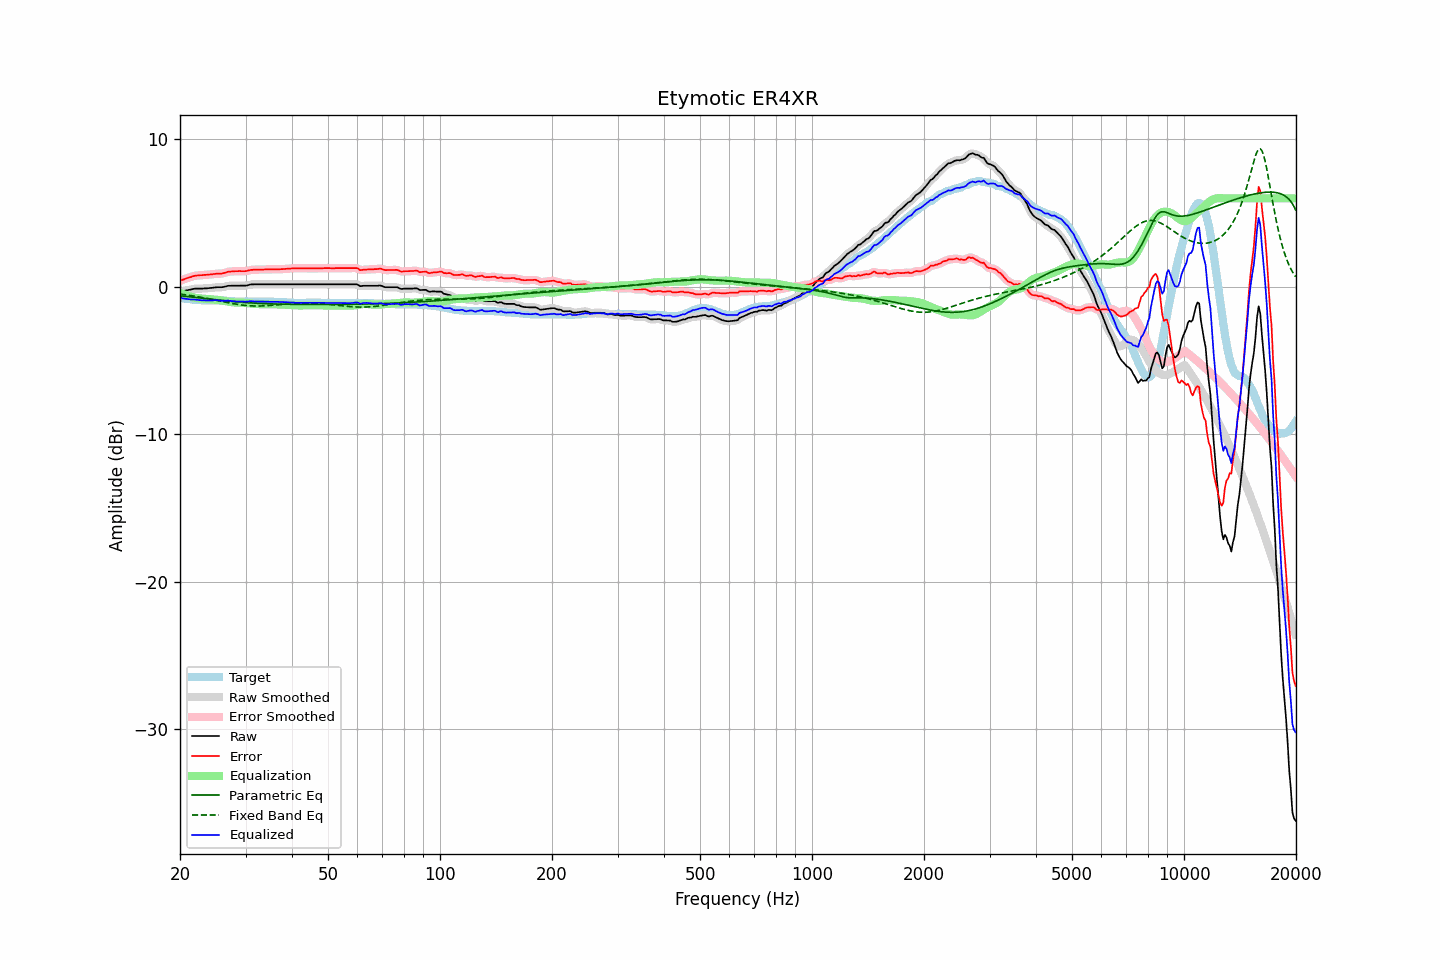

The data file committed next to this chart (first rows):
frequency, raw, error, smoothed, error_smoothed, equalization, parametric_eq, fixed_band_eq, equalized_raw, equalized_smoothed, target
20.00, -0.35, 0.41, -0.35, 0.41, -0.40, -0.60, -0.49, -0.75, -0.75, -0.76
20.20, -0.32, 0.45, -0.32, 0.45, -0.45, -0.62, -0.51, -0.77, -0.77, -0.77
20.40, -0.30, 0.49, -0.29, 0.49, -0.50, -0.63, -0.52, -0.79, -0.79, -0.79
20.61, -0.27, 0.53, -0.27, 0.53, -0.54, -0.64, -0.53, -0.81, -0.81, -0.80
20.81, -0.24, 0.58, -0.24, 0.57, -0.58, -0.65, -0.55, -0.82, -0.82, -0.82
21.02, -0.22, 0.61, -0.22, 0.61, -0.62, -0.66, -0.56, -0.83, -0.83, -0.83
21.23, -0.20, 0.64, -0.20, 0.65, -0.65, -0.67, -0.58, -0.85, -0.85, -0.84
21.44, -0.18, 0.67, -0.17, 0.68, -0.68, -0.69, -0.60, -0.86, -0.85, -0.85
21.66, -0.15, 0.72, -0.15, 0.71, -0.71, -0.70, -0.61, -0.86, -0.86, -0.87
21.87, -0.13, 0.74, -0.13, 0.74, -0.73, -0.71, -0.63, -0.86, -0.86, -0.87
22.09, -0.12, 0.76, -0.12, 0.76, -0.75, -0.72, -0.65, -0.87, -0.87, -0.88
22.31, -0.12, 0.77, -0.12, 0.77, -0.77, -0.74, -0.67, -0.89, -0.88, -0.89
22.54, -0.12, 0.78, -0.12, 0.78, -0.78, -0.75, -0.69, -0.90, -0.90, -0.90
22.76, -0.12, 0.79, -0.12, 0.79, -0.79, -0.76, -0.71, -0.91, -0.91, -0.91
22.99, -0.12, 0.79, -0.11, 0.80, -0.80, -0.77, -0.73, -0.92, -0.91, -0.91
23.22, -0.11, 0.81, -0.11, 0.80, -0.81, -0.78, -0.75, -0.91, -0.92, -0.92
23.45, -0.11, 0.81, -0.10, 0.81, -0.81, -0.80, -0.77, -0.92, -0.92, -0.92
23.69, -0.10, 0.82, -0.10, 0.82, -0.82, -0.81, -0.79, -0.92, -0.92, -0.92
23.92, -0.09, 0.83, -0.09, 0.83, -0.83, -0.82, -0.81, -0.92, -0.92, -0.92
24.16, -0.08, 0.84, -0.08, 0.84, -0.84, -0.83, -0.83, -0.92, -0.92, -0.92
24.40, -0.07, 0.85, -0.06, 0.85, -0.85, -0.85, -0.85, -0.92, -0.92, -0.92
24.65, -0.05, 0.87, -0.05, 0.87, -0.86, -0.86, -0.87, -0.91, -0.91, -0.92
24.89, -0.04, 0.88, -0.04, 0.88, -0.87, -0.87, -0.90, -0.91, -0.91, -0.92
25.14, -0.03, 0.89, -0.03, 0.89, -0.88, -0.88, -0.92, -0.91, -0.91, -0.92
25.39, -0.03, 0.89, -0.03, 0.89, -0.89, -0.89, -0.94, -0.92, -0.92, -0.92
25.65, -0.03, 0.90, -0.03, 0.90, -0.91, -0.91, -0.96, -0.93, -0.93, -0.93
25.91, -0.03, 0.90, -0.02, 0.91, -0.92, -0.92, -0.99, -0.95, -0.95, -0.93
26.16, -0.01, 0.93, -0.01, 0.93, -0.94, -0.93, -1.01, -0.95, -0.95, -0.94
26.43, 0.01, 0.95, 0.02, 0.96, -0.96, -0.94, -1.03, -0.95, -0.95, -0.94
26.69, 0.04, 0.99, 0.04, 0.99, -0.98, -0.95, -1.05, -0.94, -0.94, -0.95
26.96, 0.07, 1.03, 0.06, 1.02, -1.00, -0.96, -1.08, -0.93, -0.94, -0.96
27.23, 0.07, 1.03, 0.07, 1.04, -1.02, -0.97, -1.10, -0.95, -0.95, -0.96
27.50, 0.07, 1.04, 0.08, 1.05, -1.04, -0.98, -1.12, -0.97, -0.96, -0.97
27.77, 0.07, 1.05, 0.07, 1.05, -1.05, -0.99, -1.14, -0.98, -0.98, -0.98
28.05, 0.07, 1.06, 0.07, 1.06, -1.06, -1.00, -1.16, -0.99, -0.99, -0.99
28.33, 0.07, 1.06, 0.07, 1.06, -1.06, -1.01, -1.18, -0.99, -0.99, -0.99
28.62, 0.07, 1.06, 0.07, 1.06, -1.06, -1.02, -1.19, -0.99, -0.99, -0.99
28.90, 0.07, 1.07, 0.07, 1.06, -1.06, -1.03, -1.21, -0.99, -0.99, -1.00
29.19, 0.07, 1.06, 0.07, 1.06, -1.06, -1.04, -1.23, -0.99, -0.99, -0.99
29.48, 0.07, 1.06, 0.07, 1.06, -1.07, -1.05, -1.24, -1.00, -1.00, -0.99
29.78, 0.07, 1.06, 0.07, 1.06, -1.08, -1.06, -1.25, -1.00, -1.00, -0.99
30.08, 0.08, 1.07, 0.08, 1.07, -1.09, -1.07, -1.26, -1.01, -1.00, -0.99
30.38, 0.10, 1.09, 0.11, 1.10, -1.10, -1.07, -1.27, -1.00, -0.99, -0.99
30.68, 0.13, 1.12, 0.13, 1.12, -1.11, -1.08, -1.28, -0.98, -0.98, -0.99
30.99, 0.16, 1.15, 0.15, 1.14, -1.13, -1.09, -1.29, -0.97, -0.98, -0.99
31.30, 0.16, 1.15, 0.17, 1.15, -1.14, -1.10, -1.29, -0.98, -0.98, -0.99
31.61, 0.17, 1.16, 0.17, 1.16, -1.16, -1.10, -1.30, -0.98, -0.98, -0.99
31.93, 0.17, 1.16, 0.17, 1.16, -1.16, -1.11, -1.30, -0.99, -0.99, -0.99
32.24, 0.17, 1.17, 0.17, 1.17, -1.17, -1.12, -1.30, -1.00, -1.00, -1.00
32.57, 0.17, 1.17, 0.17, 1.17, -1.17, -1.12, -1.30, -1.00, -1.00, -1.00
32.89, 0.17, 1.17, 0.17, 1.17, -1.17, -1.13, -1.30, -1.00, -1.00, -1.00
33.22, 0.17, 1.17, 0.17, 1.17, -1.17, -1.13, -1.30, -1.00, -1.00, -1.00
33.55, 0.17, 1.17, 0.17, 1.17, -1.18, -1.14, -1.29, -1.00, -1.00, -1.00
33.89, 0.17, 1.18, 0.17, 1.18, -1.18, -1.14, -1.29, -1.00, -1.00, -1.01
34.23, 0.17, 1.18, 0.17, 1.18, -1.18, -1.15, -1.28, -1.01, -1.01, -1.01
34.57, 0.17, 1.18, 0.17, 1.18, -1.18, -1.15, -1.27, -1.01, -1.01, -1.01
34.92, 0.17, 1.18, 0.17, 1.18, -1.18, -1.15, -1.26, -1.01, -1.01, -1.01
35.27, 0.17, 1.18, 0.17, 1.18, -1.18, -1.16, -1.26, -1.01, -1.01, -1.01
35.62, 0.17, 1.18, 0.17, 1.18, -1.18, -1.16, -1.25, -1.01, -1.01, -1.01
35.97, 0.17, 1.19, 0.17, 1.19, -1.19, -1.16, -1.24, -1.01, -1.01, -1.02
... 635 more rows
